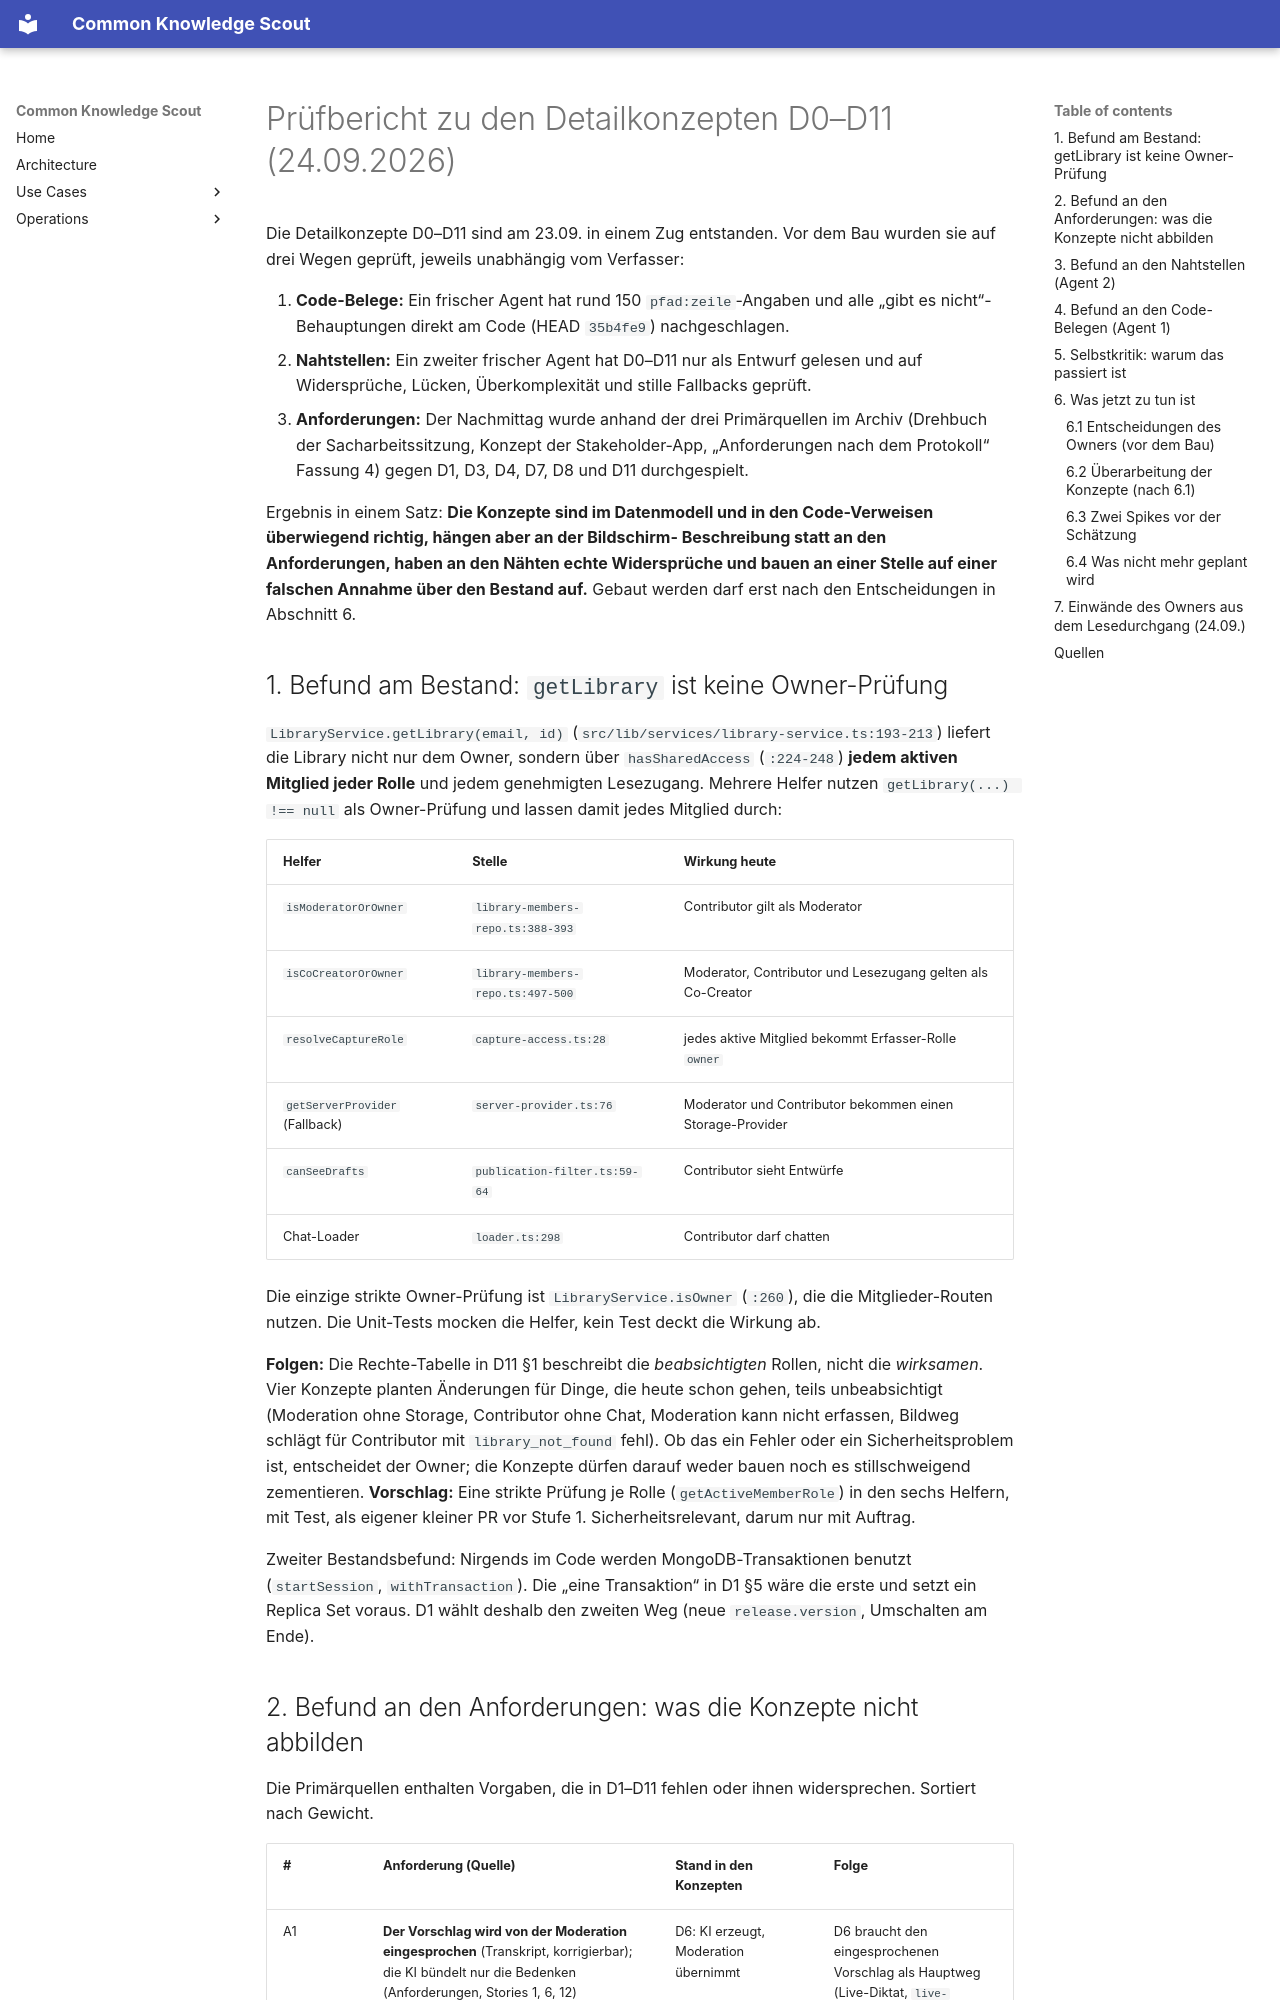

repository: bCommonsLAB/CommonKnowledgeScout · page: plans/beteiligung/pruefbericht-2026-09-24.html · generator: mkdocs

---
title: Prüfbericht zu den Detailkonzepten D0–D11
date: 2026-09-24
status: abgeschlossen, Korrekturen teils eingearbeitet, Rest wartet auf Entscheidungen
---

# Prüfbericht zu den Detailkonzepten D0–D11 (24.09.2026)

Die Detailkonzepte D0–D11 sind am 23.09. in einem Zug entstanden. Vor dem
Bau wurden sie auf drei Wegen geprüft, jeweils unabhängig vom Verfasser:

1. **Code-Belege:** Ein frischer Agent hat rund 150 `pfad:zeile`-Angaben
   und alle „gibt es nicht“-Behauptungen direkt am Code (HEAD `35b4fe9`)
   nachgeschlagen.
2. **Nahtstellen:** Ein zweiter frischer Agent hat D0–D11 nur als Entwurf
   gelesen und auf Widersprüche, Lücken, Überkomplexität und stille
   Fallbacks geprüft.
3. **Anforderungen:** Der Nachmittag wurde anhand der drei Primärquellen
   im Archiv (Drehbuch der Sacharbeitssitzung, Konzept der Stakeholder-App,
   „Anforderungen nach dem Protokoll“ Fassung 4) gegen D1, D3, D4, D7, D8
   und D11 durchgespielt.

Ergebnis in einem Satz: **Die Konzepte sind im Datenmodell und in den
Code-Verweisen überwiegend richtig, hängen aber an der Bildschirm-
Beschreibung statt an den Anforderungen, haben an den Nähten echte
Widersprüche und bauen an einer Stelle auf einer falschen Annahme über
den Bestand auf.** Gebaut werden darf erst nach den Entscheidungen in
Abschnitt 6.

## 1. Befund am Bestand: `getLibrary` ist keine Owner-Prüfung

`LibraryService.getLibrary(email, id)`
(`src/lib/services/library-service.ts:193-213`) liefert die Library nicht
nur dem Owner, sondern über `hasSharedAccess` (`:224-248`) **jedem aktiven
Mitglied jeder Rolle** und jedem genehmigten Lesezugang. Mehrere Helfer
nutzen `getLibrary(...) !== null` als Owner-Prüfung und lassen damit jedes
Mitglied durch:

| Helfer | Stelle | Wirkung heute |
|---|---|---|
| `isModeratorOrOwner` | `library-members-repo.ts:388-393` | Contributor gilt als Moderator |
| `isCoCreatorOrOwner` | `library-members-repo.ts:497-500` | Moderator, Contributor und Lesezugang gelten als Co-Creator |
| `resolveCaptureRole` | `capture-access.ts:28` | jedes aktive Mitglied bekommt Erfasser-Rolle `owner` |
| `getServerProvider` (Fallback) | `server-provider.ts:76` | Moderator und Contributor bekommen einen Storage-Provider |
| `canSeeDrafts` | `publication-filter.ts:59-64` | Contributor sieht Entwürfe |
| Chat-Loader | `loader.ts:298` | Contributor darf chatten |

Die einzige strikte Owner-Prüfung ist `LibraryService.isOwner` (`:260`),
die die Mitglieder-Routen nutzen. Die Unit-Tests mocken die Helfer, kein
Test deckt die Wirkung ab.

**Folgen:** Die Rechte-Tabelle in D11 §1 beschreibt die *beabsichtigten*
Rollen, nicht die *wirksamen*. Vier Konzepte planten Änderungen für Dinge,
die heute schon gehen, teils unbeabsichtigt (Moderation ohne Storage,
Contributor ohne Chat, Moderation kann nicht erfassen, Bildweg schlägt für
Contributor mit `library_not_found` fehl). Ob das ein Fehler oder ein
Sicherheitsproblem ist, entscheidet der Owner; die Konzepte dürfen darauf
weder bauen noch es stillschweigend zementieren. **Vorschlag:** Eine
strikte Prüfung je Rolle (`getActiveMemberRole`) in den sechs Helfern,
mit Test, als eigener kleiner PR vor Stufe 1. Sicherheitsrelevant, darum
nur mit Auftrag.

Zweiter Bestandsbefund: Nirgends im Code werden MongoDB-Transaktionen
benutzt (`startSession`, `withTransaction`). Die „eine Transaktion“ in D1
§5 wäre die erste und setzt ein Replica Set voraus. D1 wählt deshalb den
zweiten Weg (neue `release.version`, Umschalten am Ende).
